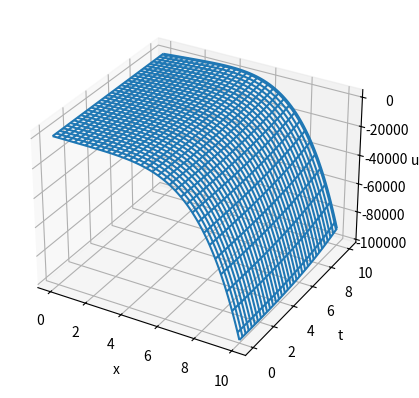

Generate this figure with matplotlib:
import numpy as np
import matplotlib.pyplot as plt
import sympy as sym


def explicit_schema(x_p, t_p, u_p, a, T, kappa, N, M, x, t, f, mu, mu_1, mu_2):  # явная схема
    h = a / N
    tau = T / M
    for k in range(1, M + 1):
        for i in range(0, N + 1):
            u_p[i, 0] = mu.subs(x, x_p[i])
        for i in range(1, N):
            u_p[i, k] = tau * kappa * (u_p[i + 1, k - 1] - 2 * u_p[i, k - 1] + u_p[i - 1, k - 1]) / (h * h) + \
                        tau * f.subs([(x, x_p[i]), (t, t_p[k - 1])]) + u_p[i, k - 1]
        u_p[0, k] = mu_1.subs(t, t_p[k])
        u_p[N, k] = mu_2.subs(t, t_p[k])
    X, T = np.meshgrid(x_p, t_p, indexing='ij')
    return X, T, u_p


def implicit_schema(x_p, t_p, u_p, a, T, kappa, N, M, x, t, f, mu, mu_1, mu_2):  # неявная схема
    A = np.zeros(N + 1, dtype=float)
    B = np.ones(N + 1, dtype=float)
    C = np.zeros(N + 1, dtype=float)
    D = np.zeros(N + 1, dtype=sym.Symbol)
    h = a / N
    tau = T / M
    for k in range(1, M + 1):
        D[0] = mu_1.subs(t, t_p[k])
        D[N] = mu_2.subs(t, t_p[k])
        for i in range(0, N + 1):
            u_p[i, 0] = mu.subs(x, x_p[i])
        for i in range(1, N):
            A[i] = kappa / (h * h)
            B[i] = - 2 * kappa / (h * h) - 1 / tau
            C[i] = kappa / (h * h)
            D[i] = - u_p[i, k - 1] / tau - f.subs([(x, x_p[i]), (t, t_p[k])])
        s = np.zeros(N + 1, dtype=float)
        t1 = np.zeros(N + 1, dtype=float)
        s[0] = - C[0] / B[0]
        t1[0] = D[0] / B[0]
        for i in range(1, N + 1):
            s[i] = -C[i] / (A[i] * s[i - 1] + B[i])
            t1[i] = (D[i] - A[i] * t1[i - 1]) / (A[i] * s[i - 1] + B[i])
        u_p[N, k] = t1[N]
        for i in range(N - 1, -1, -1):
            u_p[i, k] = s[i] * u_p[i + 1, k] + t1[i]
    X, T = np.meshgrid(x_p, t_p, indexing='ij')
    return X, T, u_p


def find_functions(u, a, x, t, kappa):
    f = sym.diff(u, t, 1) - kappa * sym.diff(u, x, 2)
    mu = u.subs(t, 0)
    mu_1 = u.subs(x, 0)
    mu_2 = u.subs(x, a)
    return f, mu, mu_1, mu_2


def main():
    x = sym.symbols('x')
    t = sym.symbols('t')
    # u = x ** 2 / 4 + t ** 2 / 4  # 1 тест
    # u = t * x  # 2 тест
    u = x * t ** 3 - 2 * x + 25 - x ** 5  # 3 тест
    kappa = 0.001
    N = 100
    M = 100
    a = 10
    T = 10
    x_p = np.zeros(N + 1, dtype=float)
    t_p = np.zeros(M + 1, dtype=float)
    u_p = np.zeros((N + 1, M + 1), dtype=float)
    h = a / N
    tau = T / M
    for i in range(N + 1):
        x_p[i] = i * h
    for i in range(M + 1):
        t_p[i] = i * tau
    f, mu, mu_1, mu_2 = find_functions(u, a, x, t, kappa)
    print("f =", f)
    print("mu =", mu)
    print("mu1 =", mu_1)
    print("mu2 =", mu_2)
    X, T, u_p = explicit_schema(x_p, t_p, u_p, a, T, kappa, N, M, x, t, f, mu, mu_1, mu_2)
    fig = plt.figure()
    ax = fig.add_subplot(111, projection='3d')
    ax.plot_wireframe(X, T, u_p)
    ax.set_xlabel('x')
    ax.set_ylabel('t')
    ax.set_zlabel('u')
    plt.show()


if __name__ == '__main__':
    main()
